Labelled photos from "vgg19_TVT", an image-classification folder in MeganRows/MangroveCNN. The possible labels are: acrostichum aureum, bruguiera cylindrica, bruguiera gymnorhiza, bruguiera sexangula, camptostemon philippensis, ceriops decandra, lumnitzera racemosa, sonneratia alba.

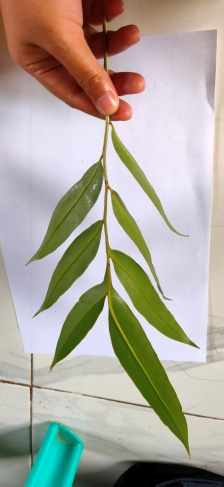
Label: acrostichum aureum

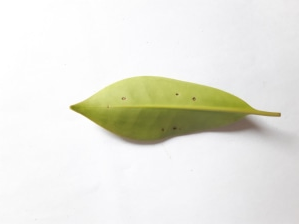
Label: bruguiera gymnorhiza

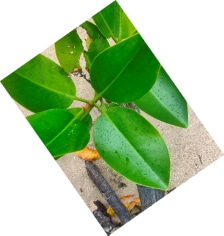
Label: bruguiera sexangula

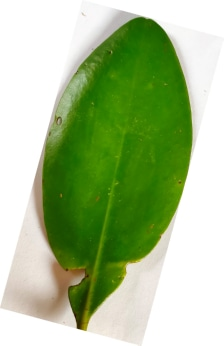
Label: ceriops decandra

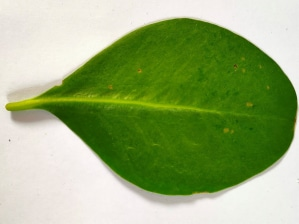
Label: sonneratia alba

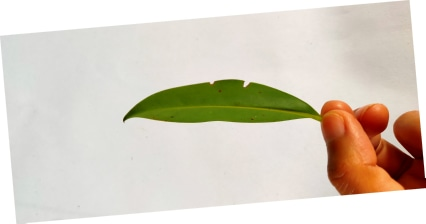
Label: bruguiera cylindrica
